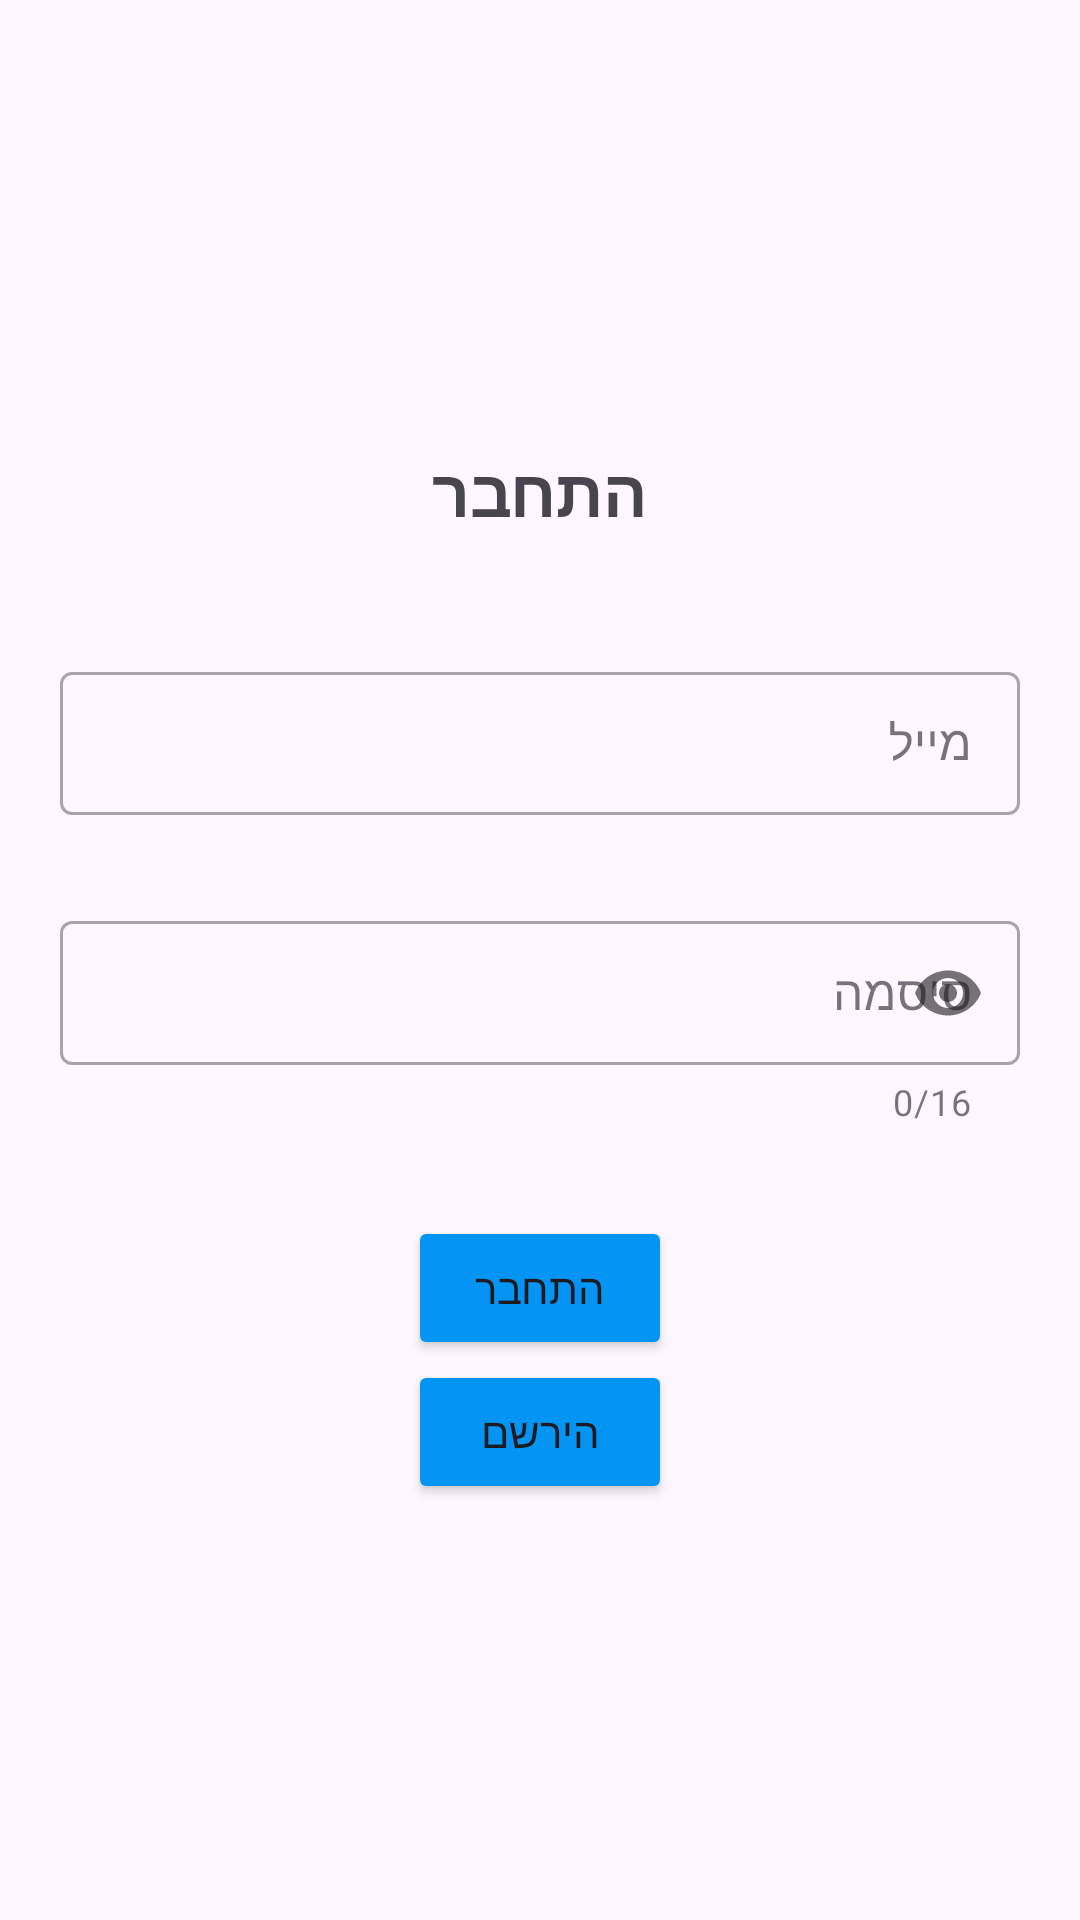

Produce the Android XML layout that renders to this screen, including the resource entries it uses.
<!-- AndroidManifest.xml: application theme Theme.FinalProjectAndroidStudio -->
<!-- res/layout/fragment_login.xml -->
<?xml version="1.0" encoding="utf-8"?>
<LinearLayout xmlns:android="http://schemas.android.com/apk/res/android"
    xmlns:tools="http://schemas.android.com/tools"
    android:layout_width="match_parent"
    android:layout_height="match_parent"
    xmlns:app="http://schemas.android.com/apk/res-auto"
    android:background="#00FF0E0E"
    android:gravity="center"
    android:orientation="vertical"
    tools:context=".fragments.FragmentLogin"
    android:layout_marginBottom="80dp">

    

    <TextView
        android:id="@+id/PageTitle"
        android:layout_width="match_parent"
        android:layout_height="wrap_content"
        android:layout_margin="10dp"
        android:gravity="center"
        android:text="התחבר"
        android:textSize="22sp"
        android:textStyle="bold" />

    <com.google.android.material.textfield.TextInputLayout
        android:id="@+id/TextEmailAddress"
        style="@style/Widget.MaterialComponents.TextInputLayout.OutlinedBox.Dense"
        android:layout_marginHorizontal="20dp"
        android:layout_width="match_parent"
        android:layout_height="wrap_content"
        android:layout_marginTop="30dp"
        app:layout_constraintEnd_toEndOf="parent"
        app:layout_constraintStart_toStartOf="parent"
        app:layout_constraintTop_toTopOf="parent">

        <com.google.android.material.textfield.TextInputEditText
            android:id="@+id/emailEditText"
            android:layout_width="match_parent"
            android:layout_height="match_parent"
            android:hint="מייל"
            android:inputType="textEmailAddress"
            android:lines="1" />


    </com.google.android.material.textfield.TextInputLayout>

    <com.google.android.material.textfield.TextInputLayout
        android:id="@+id/TextPassword"
        style="@style/Widget.MaterialComponents.TextInputLayout.OutlinedBox.Dense"
        android:layout_marginHorizontal="20dp"
        android:layout_width="match_parent"
        android:layout_height="wrap_content"
        android:layout_marginTop="30dp"
        app:counterEnabled="true"
        app:counterMaxLength="16"
        app:passwordToggleEnabled="true"
        app:layout_constraintEnd_toEndOf="parent"
        app:layout_constraintStart_toStartOf="parent"
        app:layout_constraintTop_toBottomOf="@id/TextEmailAddress">

        <com.google.android.material.textfield.TextInputEditText
            android:id="@+id/passwordEditText"
            android:layout_width="match_parent"
            android:layout_height="match_parent"
            android:hint="סיסמה"
            android:inputType="textPassword"
            android:lines="1"
            android:maxLength="16" />

    </com.google.android.material.textfield.TextInputLayout>

    <Button
        android:id="@+id/loginBbutton"
        android:layout_width="wrap_content"
        android:layout_height="wrap_content"
        android:layout_marginTop="30dp"
        android:backgroundTint="#0394F4"
        android:text="התחבר" />

    <Button
        android:id="@+id/regButton"
        android:layout_width="wrap_content"
        android:layout_height="wrap_content"
        android:backgroundTint="#0394F4"
        android:text="הירשם" />


</LinearLayout>
<!-- resources referenced by this layout -->
<resources>
  <style name="Theme.FinalProjectAndroidStudio" parent="Base.Theme.FinalProjectAndroidStudio" />
  <style name="Base.Theme.FinalProjectAndroidStudio" parent="Theme.Material3.DayNight.NoActionBar">
          
          
      </style>
</resources>
